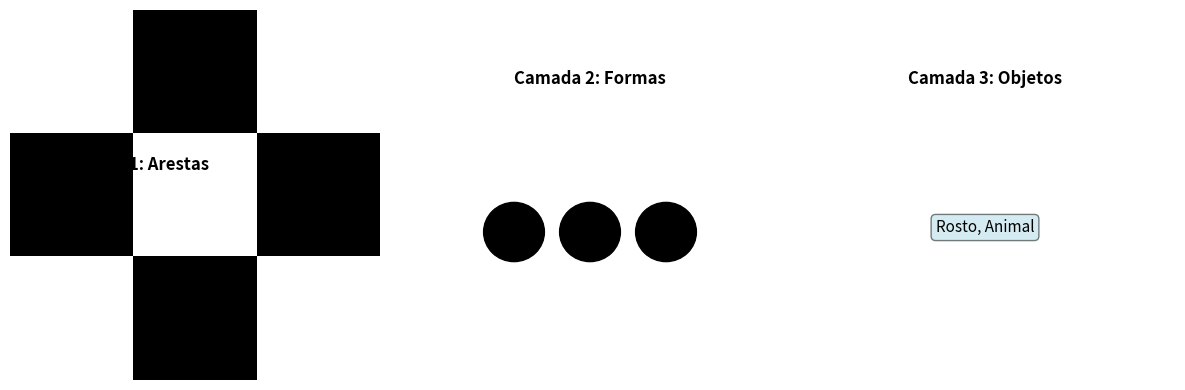
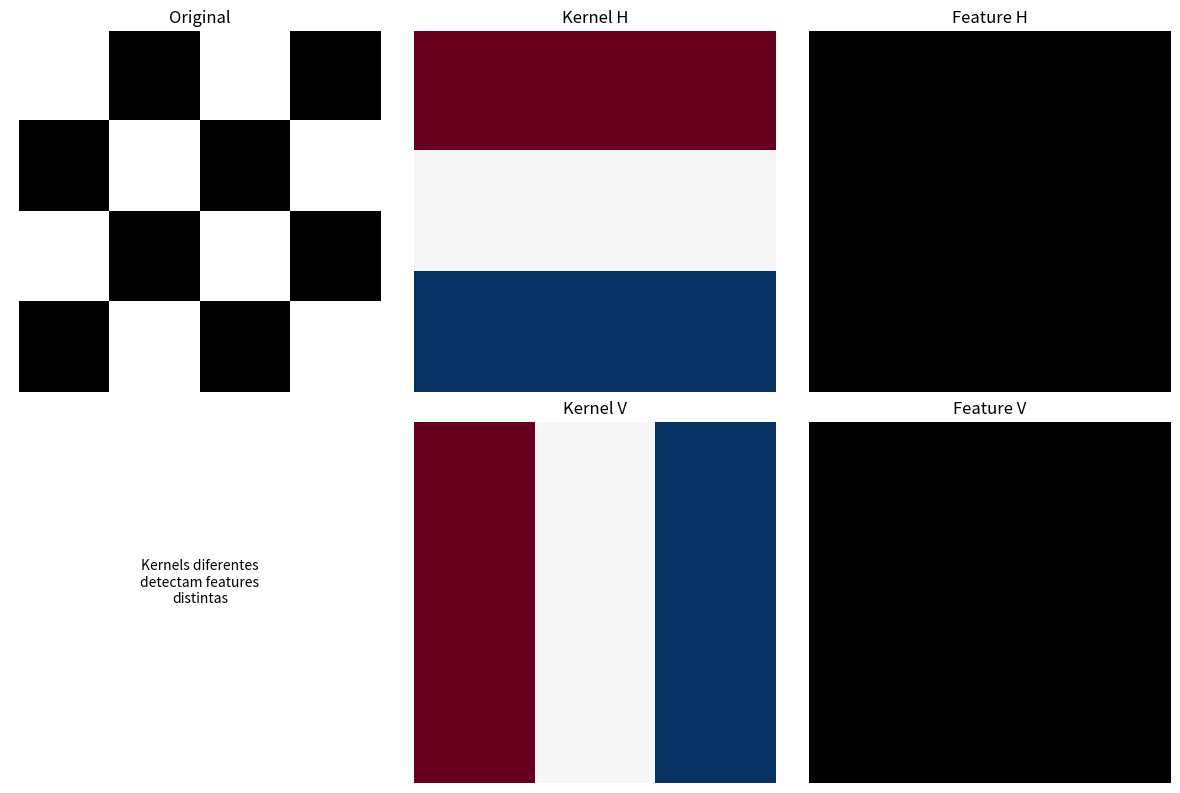
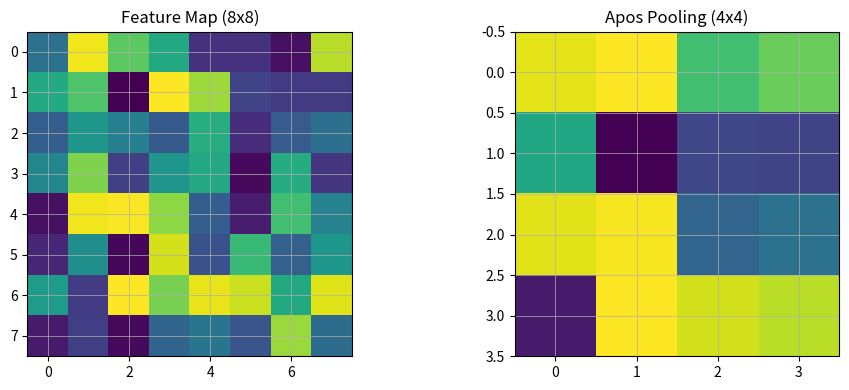

Python code for these plots, in order: (Note: this script raises an exception after producing the figures.)
import numpy as np
import matplotlib.pyplot as plt
import warnings
warnings.filterwarnings('ignore')
np.random.seed(42)

def make_blobs(n_samples=100, centers=2, n_features=2, random_state=None):
    if random_state is not None:
        np.random.seed(random_state)
    X = np.random.randn(n_samples, n_features)
    y = np.zeros(n_samples, dtype=int)
    center_size = n_samples // centers
    for c in range(centers):
        start = c * center_size
        end = start + center_size if c < centers - 1 else n_samples
        offset = np.random.randn(n_features) * 2
        X[start:end] += offset
        y[start:end] = c
    return X, y


fig, axes = plt.subplots(1, 3, figsize=(12, 4))

ax = axes[0]
ax.text(0.5, 0.8, 'Camada 1: Arestas', fontsize=12, weight='bold', ha='center')
ax.imshow(np.array([[1,0,1], [0,1,0], [1,0,1]]), cmap='gray')
ax.axis('off')

ax = axes[1]
ax.text(0.5, 0.8, 'Camada 2: Formas', fontsize=12, weight='bold', ha='center')
for i in range(3):
    circle = plt.Circle((0.3 + i*0.2, 0.4), 0.08, fill=True, color='black')
    ax.add_patch(circle)
ax.set_xlim(0, 1)
ax.set_ylim(0, 1)
ax.axis('off')

ax = axes[2]
ax.text(0.5, 0.8, 'Camada 3: Objetos', fontsize=12, weight='bold', ha='center')
ax.text(0.5, 0.4, 'Rosto, Animal', ha='center', fontsize=11,
        bbox=dict(boxstyle='round', facecolor='lightblue', alpha=0.5))
ax.set_xlim(0, 1)
ax.set_ylim(0, 1)
ax.axis('off')

plt.tight_layout()
plt.show()

def conv2d_simple(image, kernel):
    h_i, w_i = image.shape
    h_k, w_k = kernel.shape
    output = np.zeros((h_i - h_k + 1, w_i - w_k + 1))
    
    for i in range(h_i - h_k + 1):
        for j in range(w_i - w_k + 1):
            output[i, j] = np.sum(image[i:i+h_k, j:j+w_k] * kernel)
    
    return output

image = np.array([
    [1, 0, 1, 0],
    [0, 1, 0, 1],
    [1, 0, 1, 0],
    [0, 1, 0, 1]
])

kernel_h = np.array([[-1, -1, -1], [0, 0, 0], [1, 1, 1]])
kernel_v = np.array([[-1, 0, 1], [-1, 0, 1], [-1, 0, 1]])

feature_h = conv2d_simple(image, kernel_h)
feature_v = conv2d_simple(image, kernel_v)

fig, axes = plt.subplots(2, 3, figsize=(12, 8))
axes[0, 0].imshow(image, cmap='gray')
axes[0, 0].set_title('Original')
axes[0, 0].axis('off')

axes[0, 1].imshow(kernel_h, cmap='RdBu')
axes[0, 1].set_title('Kernel H')
axes[0, 1].axis('off')

axes[0, 2].imshow(np.abs(feature_h), cmap='gray')
axes[0, 2].set_title('Feature H')
axes[0, 2].axis('off')

axes[1, 1].imshow(kernel_v, cmap='RdBu')
axes[1, 1].set_title('Kernel V')
axes[1, 1].axis('off')

axes[1, 2].imshow(np.abs(feature_v), cmap='gray')
axes[1, 2].set_title('Feature V')
axes[1, 2].axis('off')

axes[1, 0].text(0.5, 0.5, 'Kernels diferentes\ndetectam features\ndistintas', ha='center')
axes[1, 0].axis('off')

plt.tight_layout()
plt.show()

def max_pooling(feature_map, pool_size=2):
    h, w = feature_map.shape
    output_h, output_w = h // pool_size, w // pool_size
    output = np.zeros((output_h, output_w))
    
    for i in range(output_h):
        for j in range(output_w):
            output[i, j] = np.max(feature_map[i*pool_size:(i+1)*pool_size,
                                                j*pool_size:(j+1)*pool_size])
    return output

feature_large = np.random.rand(8, 8)
pooled = max_pooling(feature_large, pool_size=2)

fig, axes = plt.subplots(1, 2, figsize=(10, 4))
axes[0].imshow(feature_large, cmap='viridis')
axes[0].set_title('Feature Map (8x8)')
axes[0].grid(True, which='both', linewidth=0.5)

axes[1].imshow(pooled, cmap='viridis')
axes[1].set_title('Apos Pooling (4x4)')
axes[1].grid(True, which='both', linewidth=0.5)

plt.tight_layout()
plt.show()

print(f'Dimensionalidade: {feature_large.shape} -> {pooled.shape}')

arch_data = [
    {'Arquitetura': 'LeNet', 'Ano': 1998, 'Parametros': '60k'},
    {'Arquitetura': 'AlexNet', 'Ano': 2012, 'Parametros': '60M'},
    {'Arquitetura': 'VGG-16', 'Ano': 2014, 'Parametros': '138M'},
    {'Arquitetura': 'ResNet-50', 'Ano': 2015, 'Parametros': '25M'},
    {'Arquitetura': 'EfficientNet', 'Ano': 2019, 'Parametros': '5.3M-340M'}
]

arch_df = pd.DataFrame(arch_data)
print('Arquiteturas CNN Classicas:')
print(arch_df.to_string(index=False))

fig, axes = plt.subplots(1, 2, figsize=(14, 5))

ax = axes[0]
time_steps = 4
for t in range(time_steps):
    ax.add_patch(plt.Rectangle((t*2, 0.1), 0.6, 0.4, fill=True, color='lightblue', ec='black'))
    ax.text(t*2+0.3, 0.3, f'x_{t}', ha='center', fontsize=10)
    ax.add_patch(plt.Circle((t*2+0.3, 1.5), 0.4, fill=True, color='lightgreen', ec='black'))
    ax.text(t*2+0.3, 1.5, f'h_{t}', ha='center', fontsize=10)
    ax.add_patch(plt.Rectangle((t*2, 2.5), 0.6, 0.4, fill=True, color='lightyellow', ec='black'))
    ax.text(t*2+0.3, 2.7, f'y_{t}', ha='center', fontsize=10)
    
    if t > 0:
        ax.arrow(t*2-0.7, 1.5, 0.5, 0, head_width=0.15, head_length=0.1, fc='gray')
    ax.arrow(t*2+0.3, 0.5, 0, 0.85, head_width=0.15, head_length=0.1, fc='gray')
    ax.arrow(t*2+0.3, 1.9, 0, 0.4, head_width=0.15, head_length=0.1, fc='gray')

ax.set_xlim(-0.5, 8)
ax.set_ylim(-0.3, 3.5)
ax.axis('off')
ax.set_title('RNN Desdobrada')

ax = axes[1]
ax.text(0.5, 0.8, 'RNN Equation', fontsize=12, weight='bold', ha='center')
ax.text(0.1, 0.6, 'h_t = tanh(W_h*h_{t-1} + W_x*x_t + b_h)',
        fontsize=11, family='monospace',
        bbox=dict(boxstyle='round', facecolor='lightgreen', alpha=0.5))
ax.text(0.1, 0.4, 'y_t = W_y*h_t + b_y',
        fontsize=11, family='monospace',
        bbox=dict(boxstyle='round', facecolor='lightyellow', alpha=0.5))
ax.text(0.1, 0.15, 'W_h: memoria\nW_x: input\nW_y: output',
        fontsize=10, ha='left')
ax.set_xlim(0, 1)
ax.set_ylim(0, 1)
ax.axis('off')

plt.tight_layout()
plt.show()

fig, axes = plt.subplots(1, 2, figsize=(14, 6))

ax = axes[0]
ax.text(0.5, 0.95, 'RNN Simples', fontsize=12, weight='bold', ha='center')
ax.text(0.1, 0.75, 'Problema: Vanishing Gradient', fontsize=11, weight='bold')
ax.text(0.1, 0.6, 'dL/dW = dL/dh_n * dh_n/dh_{n-1} * ... * dh_1/dW\n(muitos produtos < 1)', 
        fontsize=10, family='monospace',
        bbox=dict(boxstyle='round', facecolor='lightcoral', alpha=0.5))
ax.text(0.1, 0.3, 'Em sequencias longas, gradientes\ndesaparecem -> pesos nao aprendem',
        fontsize=10)
ax.set_xlim(0, 1)
ax.set_ylim(0, 1)
ax.axis('off')

ax = axes[1]
ax.text(0.5, 0.95, 'LSTM Cell', fontsize=12, weight='bold', ha='center')
ax.text(0.1, 0.75, 'Solucao: Gates', fontsize=11, weight='bold')
ax.text(0.1, 0.6, 'Forget Gate: quanto manter do passado\nInput Gate: quanto aceitar de novo\nOutput Gate: quanto expor ao proximo',
        fontsize=10,
        bbox=dict(boxstyle='round', facecolor='lightgreen', alpha=0.5))
ax.text(0.1, 0.2, 'Cell state flui direto -> gradientes\npassam melhor em sequencias longas',
        fontsize=10)
ax.set_xlim(0, 1)
ax.set_ylim(0, 1)
ax.axis('off')

plt.tight_layout()
plt.show()

fig, axes = plt.subplots(1, 2, figsize=(14, 5))

ax = axes[0]
sentence = ['A', 'gato', 'dorme', 'no', 'tapete']
for i, word in enumerate(sentence):
    ax.text(i*0.18+0.05, 0.7, word, fontsize=11, weight='bold')
    ax.arrow(i*0.18+0.08, 0.65, 0, -0.2, head_width=0.05, head_length=0.05, fc='gray')

ax.text(0.5, 0.3, 'RNN: processa\nsequencialmente',
        ha='center', fontsize=10,
        bbox=dict(boxstyle='round', facecolor='lightcoral', alpha=0.5))
ax.set_xlim(0, 1)
ax.set_ylim(0, 1)
ax.axis('off')
ax.set_title('RNN Sem Attention')

ax = axes[1]
for i, word in enumerate(sentence):
    ax.text(i*0.18+0.05, 0.7, word, fontsize=11, weight='bold')

query_idx = 2
attention_weights = [0.1, 0.2, 0.4, 0.2, 0.1]

for i, weight in enumerate(attention_weights):
    y_from = 0.65
    y_to = 0.3
    ax.annotate('', xy=(i*0.18+0.08, y_to), xytext=(query_idx*0.18+0.08, y_from),
               arrowprops=dict(arrowstyle='->', color=plt.cm.Reds(weight), lw=weight*5, alpha=0.7))

ax.text(0.5, 0.1, 'Attention: pesa inputs\npor relevancia',
        ha='center', fontsize=10,
        bbox=dict(boxstyle='round', facecolor='lightgreen', alpha=0.5))

ax.set_xlim(0, 1)
ax.set_ylim(0, 1)
ax.axis('off')
ax.set_title('Com Attention')

plt.tight_layout()
plt.show()

fig, axes = plt.subplots(1, 2, figsize=(14, 6))

ax = axes[0]
ax.text(0.5, 0.95, 'Encoder Block', fontsize=12, weight='bold', ha='center')

y_pos = 0.8
blocks = ['Input', 'Positional Encoding', 'Multi-Head Attention', 'Add & Norm',
          'Feed Forward', 'Add & Norm', 'Output']
colors_block = ['lightblue', 'lightblue', 'lightyellow', 'lightgreen',
                'lightyellow', 'lightgreen', 'lightcoral']

for block, color in zip(blocks, colors_block):
    ax.add_patch(plt.Rectangle((0.15, y_pos-0.06), 0.7, 0.08,
                               fill=True, color=color, ec='black'))
    ax.text(0.5, y_pos-0.02, block, ha='center', fontsize=10)
    if y_pos > 0.2:
        ax.arrow(0.5, y_pos-0.065, 0, -0.05, head_width=0.1, head_length=0.03)
    y_pos -= 0.12

ax.set_xlim(0, 1)
ax.set_ylim(0, 1)
ax.axis('off')

ax = axes[1]
ax.text(0.5, 0.95, 'BERT vs GPT', fontsize=12, weight='bold', ha='center')
ax.text(0.1, 0.80, 'BERT (Encoder):', fontsize=11, weight='bold')
ax.text(0.15, 0.70, 'Ve toda sequencia', fontsize=10)
ax.text(0.15, 0.60, 'Bidirecional', fontsize=10)
ax.text(0.15, 0.50, 'Otimo para classificacao', fontsize=10)

ax.text(0.1, 0.35, 'GPT (Decoder):', fontsize=11, weight='bold')
ax.text(0.15, 0.25, 'Causal (esq->dir)', fontsize=10)
ax.text(0.15, 0.15, 'Excelente para geracao', fontsize=10)

ax.set_xlim(0, 1)
ax.set_ylim(0, 1)
ax.axis('off')

plt.tight_layout()
plt.show()

# TAREFA DO ALUNO: Exercicio 1 - Kernels customizados
# 1. Crie um kernel que detecte arestas diagonais (\)
# 2. Aplique no padrao xadrez usando conv2d_simple
# 3. Visualize o resultado
kernel_diag = None  # TAREFA DO ALUNO: array 3x3 para arestas diagonais
feature_diag = None  # TAREFA DO ALUNO: resultado da convolucao

# SOLUCAO - Exercicio 1
image = np.array([
    [1, 0, 1, 0, 1],
    [0, 1, 0, 1, 0],
    [1, 0, 1, 0, 1],
    [0, 1, 0, 1, 0],
    [1, 0, 1, 0, 1]
])

kernel_diag = np.array([[1, 0, 0], [0, 1, 0], [0, 0, 1]])  # diagonal \

def conv2d_simple(image, kernel):
    h_i, w_i = image.shape
    h_k, w_k = kernel.shape
    output = np.zeros((h_i - h_k + 1, w_i - w_k + 1))
    for i in range(h_i - h_k + 1):
        for j in range(w_i - w_k + 1):
            output[i, j] = np.sum(image[i:i+h_k, j:j+w_k] * kernel)
    return output

feature_diag = conv2d_simple(image, kernel_diag)

fig, axes = plt.subplots(1, 3, figsize=(12, 4))
axes[0].imshow(image, cmap='gray')
axes[0].set_title('Original')
axes[1].imshow(kernel_diag, cmap='RdBu')
axes[1].set_title('Kernel Diagonal')
axes[2].imshow(np.abs(feature_diag), cmap='gray')
axes[2].set_title('Feature Map')
for ax in axes: ax.axis('off')
plt.tight_layout()
plt.show()

print('Kernel diagonal detecta padroes ao longo da diagonal principal')

# TAREFA DO ALUNO: Exercicio 2 - Preparar dados para RNN
# 1. Gere serie: y[t] = sin(t) + noise
# 2. Crie sequencias de comprimento 10 para prever o proximo valor
# 3. Reporte o formato dos dados
X_seq = None  # TAREFA DO ALUNO: array (n_sequences, seq_length)
Y_seq = None  # TAREFA DO ALUNO: array (n_sequences,)

# SOLUCAO - Exercicio 2
t = np.arange(0, 4*np.pi, 0.1)
y = np.sin(t) + np.random.normal(0, 0.1, len(t))

def create_sequences(data, seq_length):
    X, Y = [], []
    for i in range(len(data) - seq_length):
        X.append(data[i:i+seq_length])
        Y.append(data[i+seq_length])
    return np.array(X), np.array(Y)

X_seq, Y_seq = create_sequences(y, seq_length=10)
print(f"Sequencias: {X_seq.shape[0]}")
print(f"Cada sequencia: {X_seq.shape[1]} valores -> 1 predicao")
print(f"Formato X: {X_seq.shape}, Y: {Y_seq.shape}")

plt.figure(figsize=(12, 4))
plt.plot(t, y, 'b-', alpha=0.5, label='Serie completa')
plt.plot(t[10:11], Y_seq[0:1], 'ro', markersize=10, label='Predicao alvo')
plt.plot(t[:10], X_seq[0], 'g-', linewidth=3, label='Sequencia input')
plt.legend()
plt.title('Preparacao de dados para RNN')
plt.grid(True, alpha=0.3)
plt.show()

# TAREFA DO ALUNO: Exercicio 3 - Attention manual
# 1. Crie vetores Q, K, V para 4 palavras (dimensao 3)
# 2. Compute scores = Q @ K.T
# 3. Aplique softmax para obter pesos
# 4. Compute output = pesos @ V
Q = None  # TAREFA DO ALUNO: matrix (4, 3)
K = None  # TAREFA DO ALUNO: matrix (4, 3)
V = None  # TAREFA DO ALUNO: matrix (4, 3)

# SOLUCAO - Exercicio 3
import numpy as np

np.random.seed(42)
d_k = 3
Q = np.random.randn(4, d_k)  # 4 palavras, dim 3
K = np.random.randn(4, d_k)
V = np.random.randn(4, d_k)

# Scaled dot-product attention
scores = Q @ K.T / np.sqrt(d_k)

def softmax(x, axis=-1):
    e = np.exp(x - x.max(axis=axis, keepdims=True))
    return e / e.sum(axis=axis, keepdims=True)

weights = softmax(scores)
output = weights @ V

print("Attention Weights (cada linha = pesos para uma query):")
print(np.round(weights, 3))
print(f"\nOutput shape: {output.shape}")
print("Cada query combina todos os values ponderados pela relevancia")

plt.figure(figsize=(6, 5))
plt.imshow(weights, cmap='Blues', vmin=0, vmax=1)
plt.colorbar(label='Peso')
plt.xlabel('Key')
plt.ylabel('Query')
plt.title('Attention Weights Matrix')
plt.xticks(range(4), ['w1', 'w2', 'w3', 'w4'])
plt.yticks(range(4), ['w1', 'w2', 'w3', 'w4'])
plt.show()
